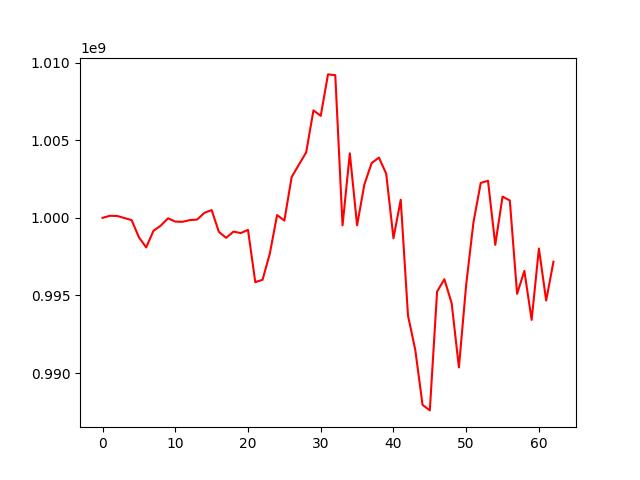

Values plotted in this chart, from the file beside it:
, 0
0, 1000000000
1, 1000132476
2, 1000119846
3, 999988212
4, 999853392
5, 998749573
6, 998095030
7, 999161490
8, 999497196
9, 999969019
10, 999760835
11, 999742565
12, 999856313
13, 999887262
14, 1000319867
15, 1000499331
16, 999092599
17, 998711970
18, 999114159
19, 999017397
20, 999225589
21, 995853756
22, 996011688
23, 997693324
24, 1000178599
25, 999822636
26, 1002626223
27, 1003427528
28, 1004219575
29, 1006925918
30, 1006572323
31, 1009242450
32, 1009193019
33, 999515719
34, 1004159358
35, 999517842
36, 1002151330
37, 1003530375
38, 1003882663
39, 1002849207
40, 998688582
41, 1001164847
42, 993703403
43, 991492587
44, 987950702
45, 987593399
46, 995252791
47, 996042719
48, 994504737
49, 990360887
50, 995694228
51, 999713861
52, 1002249691
53, 1002389760
54, 998260395
55, 1001367059
56, 1001118610
57, 995101714
58, 996580595
59, 993426048
... 3 more rows
